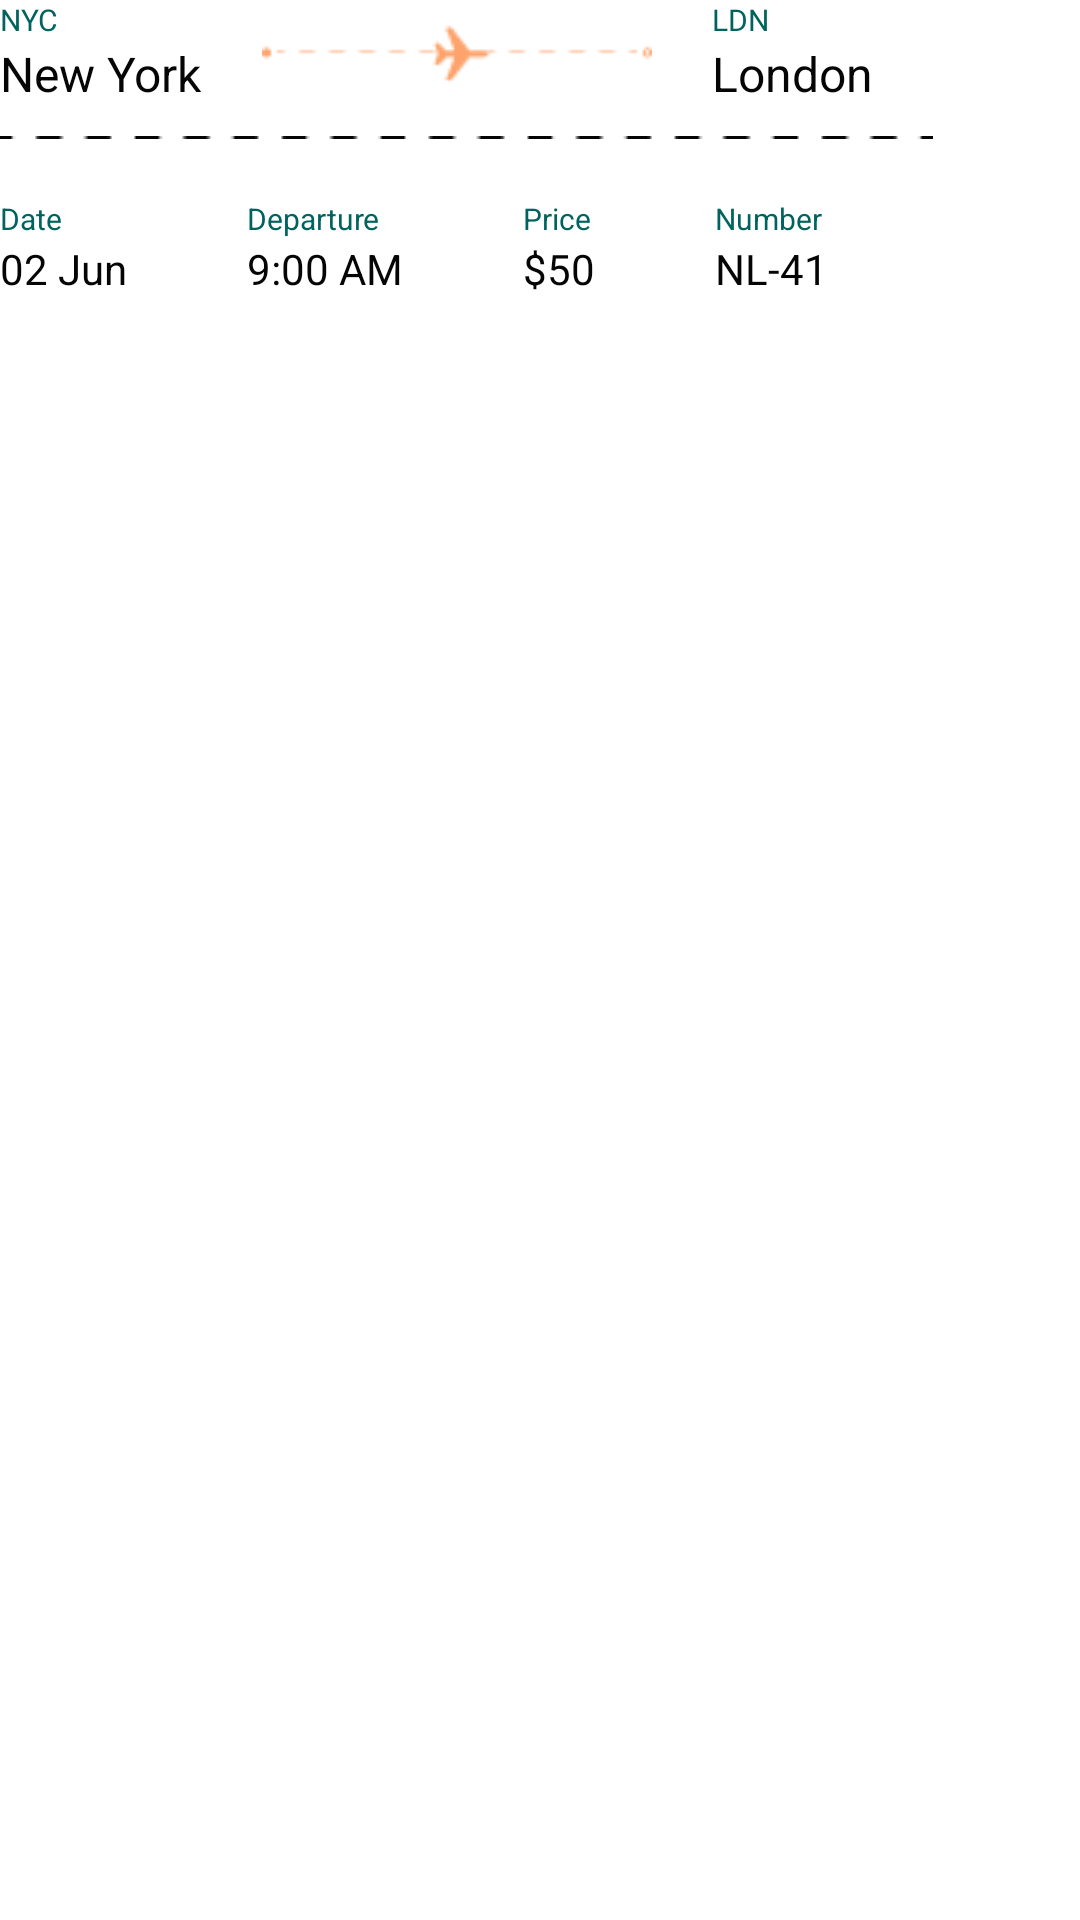

Produce the Android XML layout that renders to this screen, including the resource entries it uses.
<!-- AndroidManifest.xml: application theme Theme.TravelApplication -->
<!-- res/layout/ticket_item.xml -->
<?xml version="1.0" encoding="utf-8"?>

<RelativeLayout xmlns:android="http://schemas.android.com/apk/res/android"
    android:layout_width="wrap_content"
    android:layout_height="wrap_content"
    android:clickable="true"
    android:focusable="true"
    android:layout_marginTop="30dp"
    android:layout_marginBottom="30dp"
    android:background="@color/white">

    
    <RelativeLayout
        android:id="@+id/ticket_locations_field"
        android:layout_width="wrap_content"
        android:layout_height="wrap_content"
        android:layout_alignParentStart="true"
        android:layout_alignParentEnd="true">

        
        <RelativeLayout
            android:id="@+id/ticket_from_field"
            android:layout_width="wrap_content"
            android:layout_height="wrap_content">

            <TextView
                android:id="@+id/from_location_shorthand"
                android:layout_width="wrap_content"
                android:layout_height="wrap_content"
                android:text="@string/new_york_shorthand"
                android:textSize="10sp"
                android:textColor="@color/green_700"
                android:fontFamily="@font/poppins_medium"
                android:lineSpacingExtra="1sp"
                android:translationY="-0.5sp"
                android:gravity="top" />

            <TextView
                android:id="@+id/from_location_full"
                android:layout_width="wrap_content"
                android:layout_height="wrap_content"
                android:layout_below="@+id/from_location_shorthand"
                android:text="@string/new_york_full"
                android:textSize="16sp"
                android:textColor="@color/text_primary"
                android:lineSpacingExtra="-2sp"
                android:gravity="top" />

        </RelativeLayout>

        
        <View
            android:id="@+id/ticket_loading_icon"
            android:layout_width="130dp"
            android:layout_height="24dp"
            android:layout_toEndOf="@id/ticket_from_field"
            android:layout_centerVertical="true"
            android:layout_marginStart="20dp"
            android:background="@drawable/ic_loading"/>

        
        <RelativeLayout
            android:id="@+id/ticket_to_field"
            android:layout_width="wrap_content"
            android:layout_height="wrap_content"
            android:layout_marginStart="20dp"
            android:layout_toEndOf="@+id/ticket_loading_icon">

            <TextView
                android:id="@+id/to_location_shorthand"
                android:layout_width="wrap_content"
                android:layout_height="wrap_content"
                android:text="@string/london_shorthand"
                android:textSize="10sp"
                android:textColor="@color/green_700"
                android:fontFamily="@font/poppins_medium"
                android:lineSpacingExtra="1sp"
                android:translationY="-0.5sp"
                android:gravity="top" />

            <TextView
                android:id="@+id/to_location_full"
                android:layout_width="wrap_content"
                android:layout_height="wrap_content"
                android:layout_below="@+id/to_location_shorthand"
                android:text="@string/london_full"
                android:textSize="16sp"
                android:textColor="@color/text_primary"
                android:lineSpacingExtra="-2sp"
                android:gravity="top" />

        </RelativeLayout>
    </RelativeLayout>

    
    <ImageView
        android:id="@+id/ticket_divider"
        android:layout_width="wrap_content"
        android:layout_height="wrap_content"
        android:layout_below="@+id/ticket_locations_field"
        android:layout_marginTop="10dp"
        android:src="@drawable/ticket_divider"
        android:contentDescription="@string/ticket_divider"/>

    
    <RelativeLayout
        android:id="@+id/ticket_info_field"
        android:layout_width="wrap_content"
        android:layout_height="wrap_content"
        android:layout_below="@id/ticket_divider"
        android:layout_marginTop="20dp"
        android:layout_alignParentStart="true"
        android:layout_alignParentEnd="true">

        
        <RelativeLayout
            android:id="@+id/ticket_date_field"
            android:layout_width="wrap_content"
            android:layout_height="wrap_content">

            <TextView
                android:id="@+id/ticket_date_text"
                android:layout_width="wrap_content"
                android:layout_height="wrap_content"
                android:text="@string/date_text"
                android:textSize="10sp"
                android:textColor="@color/green_700"
                android:lineSpacingExtra="1sp"
                android:translationY="-0.5sp"
                android:gravity="top" />

            <TextView
                android:id="@+id/ticket_date_value"
                android:layout_width="wrap_content"
                android:layout_height="wrap_content"
                android:layout_below="@+id/ticket_date_text"
                android:text="@string/june_02"
                android:textSize="14sp"
                android:textColor="@color/text_primary"
                android:lineSpacingExtra="-2sp"
                android:gravity="top" />
        </RelativeLayout>

        
        <RelativeLayout
            android:id="@+id/ticket_time_field"
            android:layout_width="wrap_content"
            android:layout_height="wrap_content"
            android:layout_toEndOf="@+id/ticket_date_field"
            android:layout_marginStart="40dp">

            <TextView
                android:id="@+id/ticket_time_text"
                android:layout_width="wrap_content"
                android:layout_height="wrap_content"
                android:text="@string/departure_text"
                android:textSize="10sp"
                android:textColor="@color/green_700"
                android:lineSpacingExtra="1sp"
                android:translationY="-0.5sp"
                android:gravity="top" />

            <TextView
                android:id="@+id/ticket_time_value"
                android:layout_width="wrap_content"
                android:layout_height="wrap_content"
                android:layout_below="@+id/ticket_time_text"
                android:text="@string/nine_am"
                android:textSize="14sp"
                android:textColor="@color/text_primary"
                android:lineSpacingExtra="-2sp"
                android:gravity="top" />
        </RelativeLayout>

        
        <RelativeLayout
            android:id="@+id/ticket_price_field"
            android:layout_width="wrap_content"
            android:layout_height="wrap_content"
            android:layout_toEndOf="@+id/ticket_time_field"
            android:layout_marginStart="40dp">

            <TextView
                android:id="@+id/ticket_price_text"
                android:layout_width="wrap_content"
                android:layout_height="wrap_content"
                android:text="@string/price_text"
                android:textSize="10sp"
                android:textColor="@color/green_700"
                android:lineSpacingExtra="1sp"
                android:translationY="-0.5sp"
                android:gravity="top" />

            <TextView
                android:id="@+id/ticket_price_value"
                android:layout_width="wrap_content"
                android:layout_height="wrap_content"
                android:layout_below="@+id/ticket_price_text"
                android:text="@string/fifty_dollars"
                android:textSize="14sp"
                android:textColor="@color/text_primary"
                android:lineSpacingExtra="-2sp"
                android:gravity="top" />
        </RelativeLayout>

        
        <RelativeLayout
            android:id="@+id/ticket_flightNumber_field"
            android:layout_width="wrap_content"
            android:layout_height="wrap_content"
            android:layout_toEndOf="@+id/ticket_price_field"
            android:layout_marginStart="40dp">

            <TextView
                android:id="@+id/ticket_flightNumber_text"
                android:layout_width="wrap_content"
                android:layout_height="wrap_content"
                android:text="@string/number_text"
                android:textSize="10sp"
                android:textColor="@color/green_700"
                android:lineSpacingExtra="1sp"
                android:translationY="-0.5sp"
                android:gravity="top" />

            <TextView
                android:id="@+id/ticket_flightNumber_value"
                android:layout_width="wrap_content"
                android:layout_height="wrap_content"
                android:layout_below="@+id/ticket_flightNumber_text"
                android:text="@string/nl_41"
                android:textSize="14sp"
                android:textColor="@color/text_primary"
                android:lineSpacingExtra="-2sp"
                android:gravity="top" />
        </RelativeLayout>

    </RelativeLayout>

</RelativeLayout>
<!-- resources referenced by this layout -->
<resources>
  <color name="green_700">#01635D</color>
  <color name="text_primary">#050505</color>
  <color name="white">#FFFFFFFF</color>
  <!-- drawable ic_loading: png bitmap (drawable, 694 bytes) -->
  <!-- drawable ticket_divider: png bitmap (drawable, 237 bytes) -->
  <string name="date_text">Date</string>
  <string name="departure_text">Departure</string>
  <string name="fifty_dollars">$50</string>
  <string name="june_02">02 Jun</string>
  <string name="london_full">London</string>
  <string name="london_shorthand">LDN</string>
  <string name="new_york_full">New York</string>
  <string name="new_york_shorthand">NYC</string>
  <string name="nine_am">9:00 AM</string>
  <string name="nl_41">NL-41</string>
  <string name="number_text">Number</string>
  <string name="price_text">Price</string>
  <string name="ticket_divider">Ticket divider</string>
  <style name="Theme.TravelApplication" parent="Base.Theme.TravelApplication" />
  <style name="Base.Theme.TravelApplication" parent="Theme.AppCompat.DayNight.NoActionBar">
          
          <item name="colorPrimary">@color/text_primary</item>
          <item name="android:windowBackground">@color/screen</item>
          <item name="android:textColorPrimary">@color/text_primary</item>
          <item name="colorAccent">@color/green_500</item>
          
      </style>
  <color name="screen">#FAFAFA</color>
  <color name="green_500">#089083</color>
</resources>
